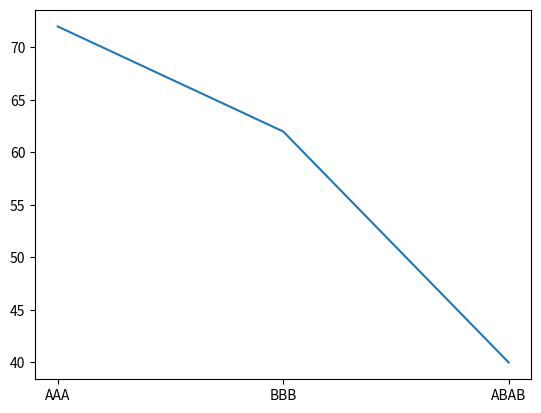

Generate this figure with matplotlib:
from matplotlib import pyplot as plt
 
plt.plot(['AAA', 'BBB', 'ABAB'], [72, 62, 40])
plt.show()

